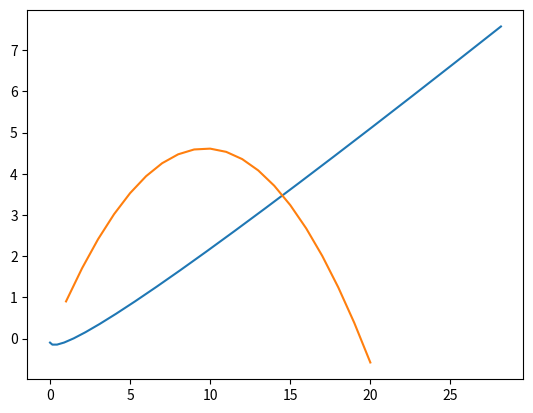

This chart was generated by the following Python code:
from matplotlib import pyplot as pp  # type: ignore
import numpy as np

MODEL_G: float = 9.8
MODEL_DT: float = 0.1


class Body:
    def __init__(self, x: float, y: float, vx: float, vy: float) -> None:
        """
        Создаем класс Тела:
        x - x-координата
        y - y-координата
        vx - проекция скорости на Ox
        vy - проекция скорости на Oy
        """

        self.x = x
        self.y = y
        self.vx = vx
        self.vy = vy
        self.traj_x: list[float] = []
        self.traj_y: list[float] = []

    def advance(self) -> None:
        self.vy -= MODEL_G * MODEL_DT
        self.y += self.vy * MODEL_DT
        self.x += self.vx * MODEL_DT
        self.traj_x.append(self.x)
        self.traj_y.append(self.y)


class Rocket(Body):

    def __init__(self, x: float, y: float, vx: float, vy: float) -> None:
        """
        Создаем класс Ракеты:
        angle - наклон ракеты относительно Ох
        mass - масса
        fuel_cons - расход топлива
        fuel_v - скорость истекающих газов
        Данные для последних трех свойств взяты с ракеты Фау-2
        """
        super().__init__(x, y, vx, vy)
        self.angle: float = np.pi / 4
        self.mass: float = 12500
        self.fuel_cons: int = 127
        self.fuel_v: int = 2050

    def advance(self) -> None:
        super().advance()
        if self.mass < 4000:
            return
        self.vy += MODEL_DT * (self.fuel_cons * self.fuel_v * np.sin(self.angle)) / self.mass
        self.vx += MODEL_DT * (self.fuel_cons * self.fuel_v * np.cos(self.angle)) / self.mass
        self.mass -= self.fuel_cons * MODEL_DT


r: Rocket = Rocket(0, 0, 0, 0)
b: Body = Body(0, 0, 10, 10)

for bb in [r, b]:
    for i in np.arange(0, 2, MODEL_DT):
        bb.advance()
    pp.plot(bb.traj_x, bb.traj_y)


pp.show()
